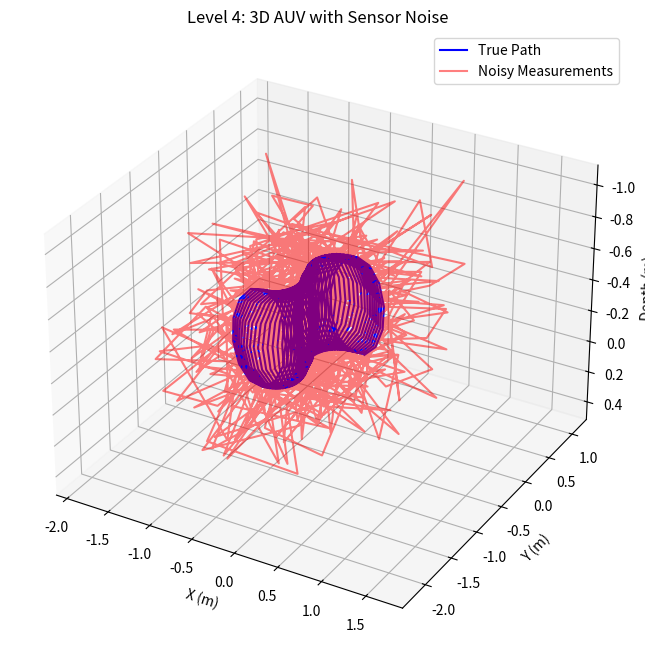

Python code for this plot:
import numpy as np
import matplotlib.pyplot as plt

# ==================================================
# BASE AUV CLASS (NO NOISE)
# ==================================================
class AUV3D:
    def __init__(self,
                 initial_position=(0, 0, 0),
                 initial_yaw=0.0,
                 initial_pitch=0.0,
                 speed=1.0):

        self.position = np.array(initial_position, dtype=float)
        self.yaw = initial_yaw
        self.pitch = initial_pitch
        self.speed = speed

        self.history = [self.position.copy()]

    def update(self, delta_yaw, delta_pitch, dt):
        # Update orientation
        self.yaw += delta_yaw
        self.pitch += delta_pitch

        # Direction vector (3D)
        dx = self.speed * np.cos(self.pitch) * np.cos(self.yaw)
        dy = self.speed * np.cos(self.pitch) * np.sin(self.yaw)
        dz = self.speed * np.sin(self.pitch)

        # Update position
        self.position += np.array([dx, dy, dz]) * dt
        self.history.append(self.position.copy())


# ==================================================
# AUV WITH SENSOR NOISE
# ==================================================
class AUV3DNoisy(AUV3D):
    def __init__(self, *args,
                 position_noise_std=0.5,
                 depth_noise_std=0.2,
                 **kwargs):

        super().__init__(*args, **kwargs)
        self.position_noise_std = position_noise_std
        self.depth_noise_std = depth_noise_std
        self.noisy_history = [self.get_noisy_measurement()]

    def get_noisy_measurement(self):
        noise_xy = np.random.normal(0, self.position_noise_std, 2)
        noise_z = np.random.normal(0, self.depth_noise_std)
        return self.position + np.array([noise_xy[0], noise_xy[1], noise_z])

    def update(self, *args, **kwargs):
        super().update(*args, **kwargs)
        self.noisy_history.append(self.get_noisy_measurement())


# ==================================================
# SIMULATION FUNCTION
# ==================================================
def simulate_auv_noisy(duration=60, dt=0.1, target_depth=-10):

    auv = AUV3DNoisy(
        initial_position=(0, 0, 0),
        initial_yaw=0.0,
        initial_pitch=0.0,
        speed=1.5,
        position_noise_std=0.5,
        depth_noise_std=0.2
    )

    times = np.arange(0, duration, dt)

    for t in times:
        # Simple depth controller (IDEAL – uses true depth)
        depth_error = target_depth - auv.position[2]
        delta_pitch = 0.05 * depth_error

        # Small yaw oscillation
        delta_yaw = 0.01 * np.sin(0.1 * t)

        auv.update(delta_yaw, delta_pitch, dt)

    # ==================================================
    # PLOTTING
    # ==================================================
    true_history = np.array(auv.history)
    noisy_history = np.array(auv.noisy_history)

    fig = plt.figure(figsize=(10, 8))
    ax = fig.add_subplot(111, projection="3d")

    ax.plot(true_history[:, 0],
            true_history[:, 1],
            true_history[:, 2],
            label="True Path",
            color="blue")

    ax.plot(noisy_history[:, 0],
            noisy_history[:, 1],
            noisy_history[:, 2],
            label="Noisy Measurements",
            color="red",
            alpha=0.5)

    ax.set_xlabel("X (m)")
    ax.set_ylabel("Y (m)")
    ax.set_zlabel("Depth (m)")
    ax.set_title("Level 4: 3D AUV with Sensor Noise")
    ax.legend()

    ax.invert_zaxis()
    plt.show()


# ==================================================
# RUN
# ==================================================
if __name__ == "__main__":
    simulate_auv_noisy()
